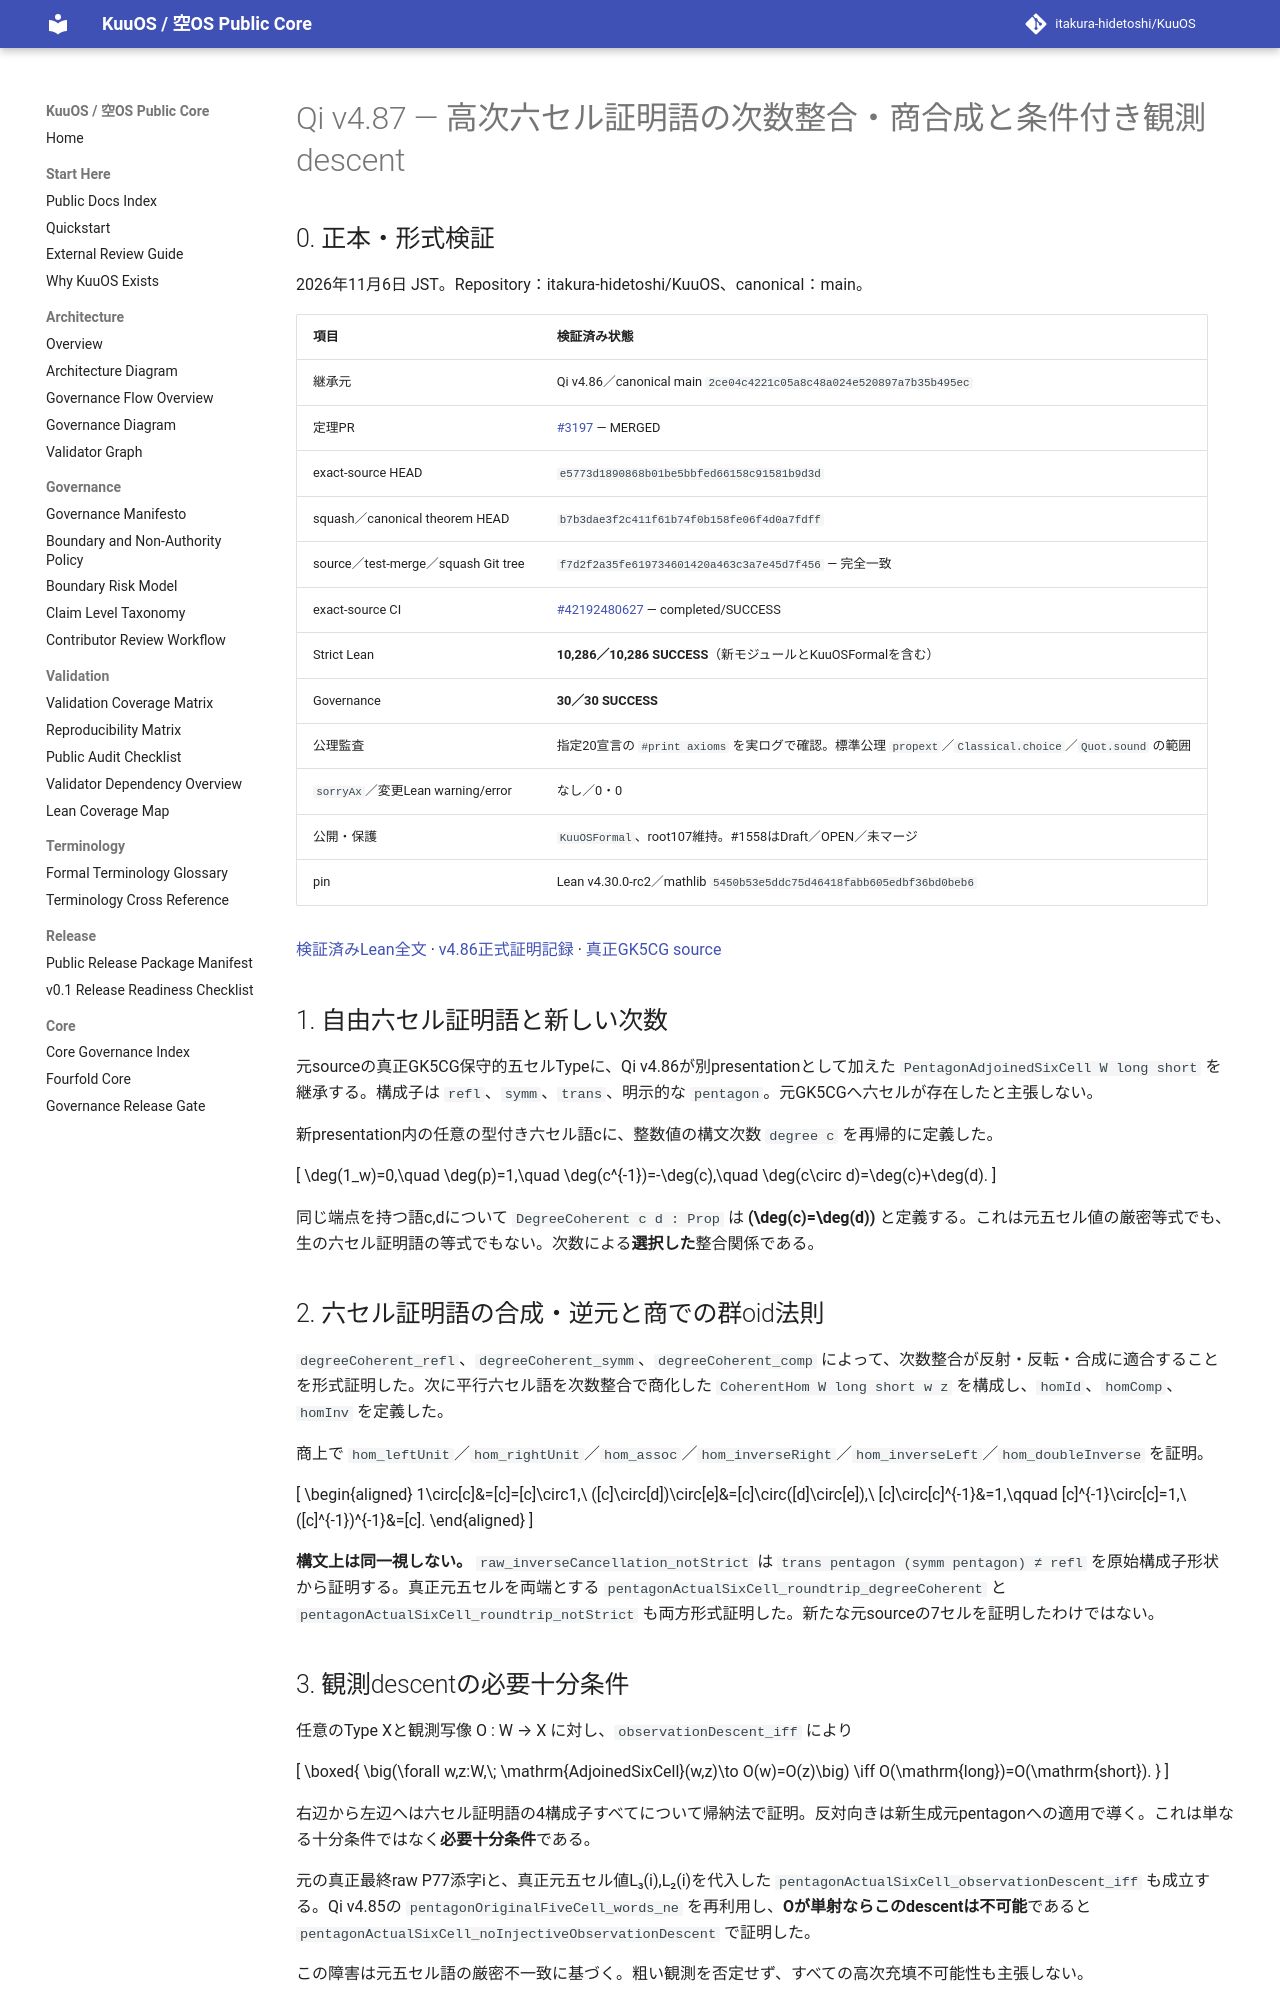

repository: itakura-hidetoshi/KuuOS · page: formal/Qi-v4_87-original-P77-six-cell-proof-word-coherence-conditional-descent/index.html · generator: mkdocs

# Qi v4.87 — 高次六セル証明語の次数整合・商合成と条件付き観測descent

## 0. 正本・形式検証

2026年11月6日 JST。Repository：itakura-hidetoshi/KuuOS、canonical：main。

| 項目 | 検証済み状態 |
|---|---|
| 継承元 | Qi v4.86／canonical main `2ce04c4221c05a8c48a024e520897a7b35b495ec` |
| 定理PR | [#3197](https://github.com/itakura-hidetoshi/KuuOS/pull/3197) — MERGED |
| exact-source HEAD | `e5773d1890868b01be5bbfed66158c91581b9d3d` |
| squash／canonical theorem HEAD | `b7b3dae3f2c411f61b74f0b158fe06f4d0a7fdff` |
| source／test-merge／squash Git tree | `f7d2f2a35fe619734601420a463c3a7e45d7f456` — 完全一致 |
| exact-source CI | [#42192480627](https://github.com/itakura-hidetoshi/KuuOS/actions/runs/42192480627) — completed/SUCCESS |
| Strict Lean | **10,286／10,286 SUCCESS**（新モジュールとKuuOSFormalを含む） |
| Governance | **30／30 SUCCESS** |
| 公理監査 | 指定20宣言の `#print axioms` を実ログで確認。標準公理 `propext`／`Classical.choice`／`Quot.sound` の範囲 |
| `sorryAx`／変更Lean warning/error | なし／0・0 |
| 公開・保護 | `KuuOSFormal`、root107維持。#1558はDraft／OPEN／未マージ |
| pin | Lean v4.30.0-rc2／mathlib `5450b53e5ddc75d46418fabb605edbf36bd0beb6` |

[検証済みLean全文](../../formal/KUOS/Architecture/QiWuxingGK5CHP77SixCellWordCoherenceDescentV4_87.lean) · [v4.86正式証明記録](Qi-v4_86-original-P77-adjoined-six-cell-presentation-equality-descent-gate.md) · [真正GK5CG source](../../formal/Kuu/F112/PolygonNativeC60AQFullPentagonPhysicalNativeGK5CGP77FiveCellAssociatorCharge.lean)

## 1. 自由六セル証明語と新しい次数

元sourceの真正GK5CG保守的五セルTypeに、Qi v4.86が別presentationとして加えた `PentagonAdjoinedSixCell W long short` を継承する。構成子は `refl`、`symm`、`trans`、明示的な `pentagon`。元GK5CGへ六セルが存在したと主張しない。

新presentation内の任意の型付き六セル語cに、整数値の構文次数 `degree c` を再帰的に定義した。

\[
\deg(1_w)=0,\quad
\deg(p)=1,\quad
\deg(c^{-1})=-\deg(c),\quad
\deg(c\circ d)=\deg(c)+\deg(d).
\]

同じ端点を持つ語c,dについて `DegreeCoherent c d : Prop` は **\(\deg(c)=\deg(d)\)** と定義する。これは元五セル値の厳密等式でも、生の六セル証明語の等式でもない。次数による**選択した**整合関係である。

## 2. 六セル証明語の合成・逆元と商での群oid法則

`degreeCoherent_refl`、`degreeCoherent_symm`、`degreeCoherent_comp` によって、次数整合が反射・反転・合成に適合することを形式証明した。次に平行六セル語を次数整合で商化した `CoherentHom W long short w z` を構成し、`homId`、`homComp`、`homInv` を定義した。

商上で `hom_leftUnit`／`hom_rightUnit`／`hom_assoc`／`hom_inverseRight`／`hom_inverseLeft`／`hom_doubleInverse` を証明。

\[
\begin{aligned}
1\circ[c]&=[c]=[c]\circ1,\\
([c]\circ[d])\circ[e]&=[c]\circ([d]\circ[e]),\\
[c]\circ[c]^{-1}&=1,\qquad [c]^{-1}\circ[c]=1,\\
([c]^{-1})^{-1}&=[c].
\end{aligned}
\]

**構文上は同一視しない。** `raw_inverseCancellation_notStrict` は `trans pentagon (symm pentagon) ≠ refl` を原始構成子形状から証明する。真正元五セルを両端とする `pentagonActualSixCell_roundtrip_degreeCoherent` と `pentagonActualSixCell_roundtrip_notStrict` も両方形式証明した。新たな元sourceの7セルを証明したわけではない。
